Photos from the image-classification dataset "Green-Coffee-Bean-Defects-Classification" in the GitHub repository youralfa/Green-Coffee-Bean-Defects-Classification. Its 17 classes are: broken or chipped or cut, dried cherry pod, floater, foreign matter, full black, full sour, fungus damaged, hull or husk, immature or unripe, parchment or pergamino, partial black, partial sour, severe insect damage, shell, slight insect damage, specialty, withered.

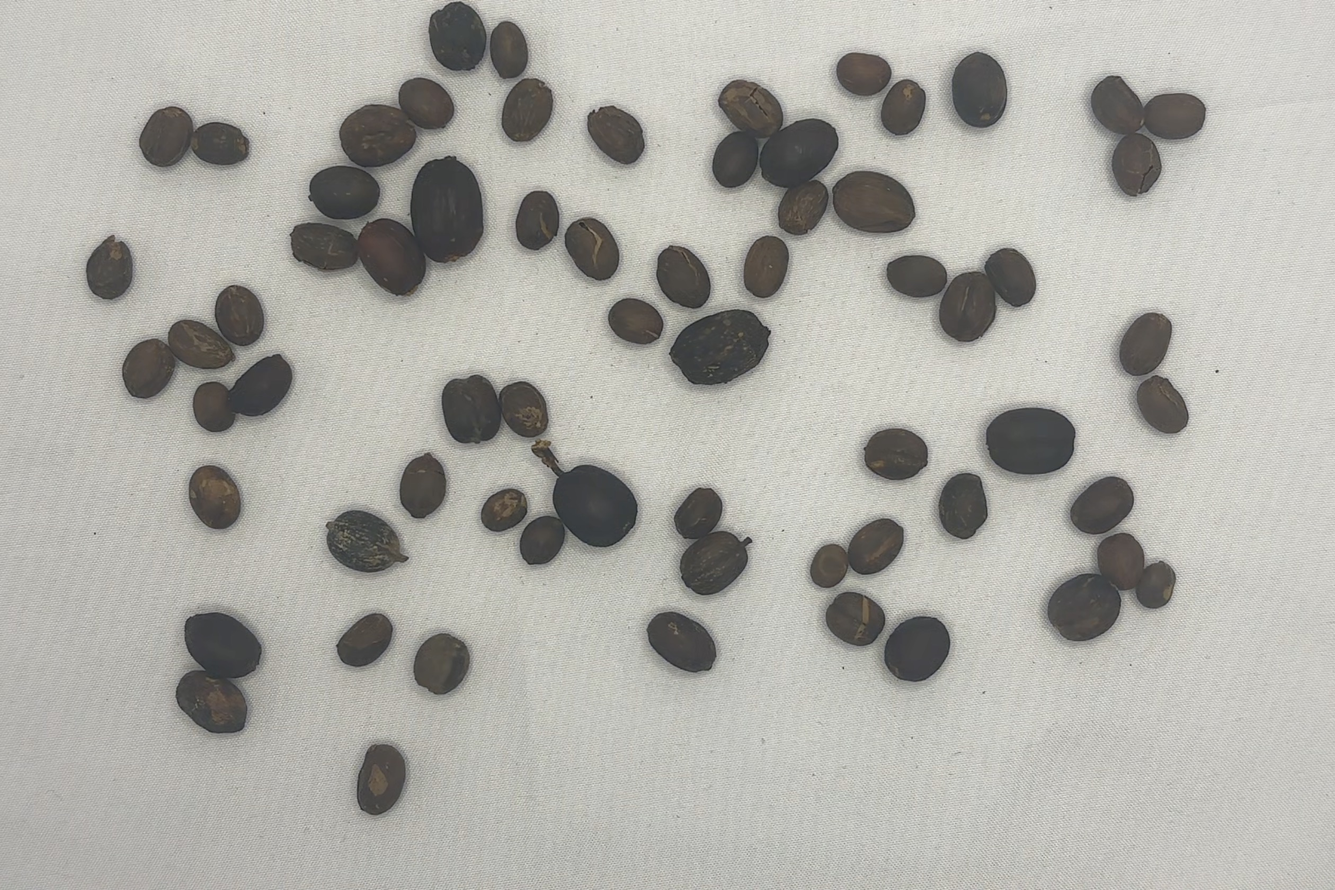
Label: dried cherry pod

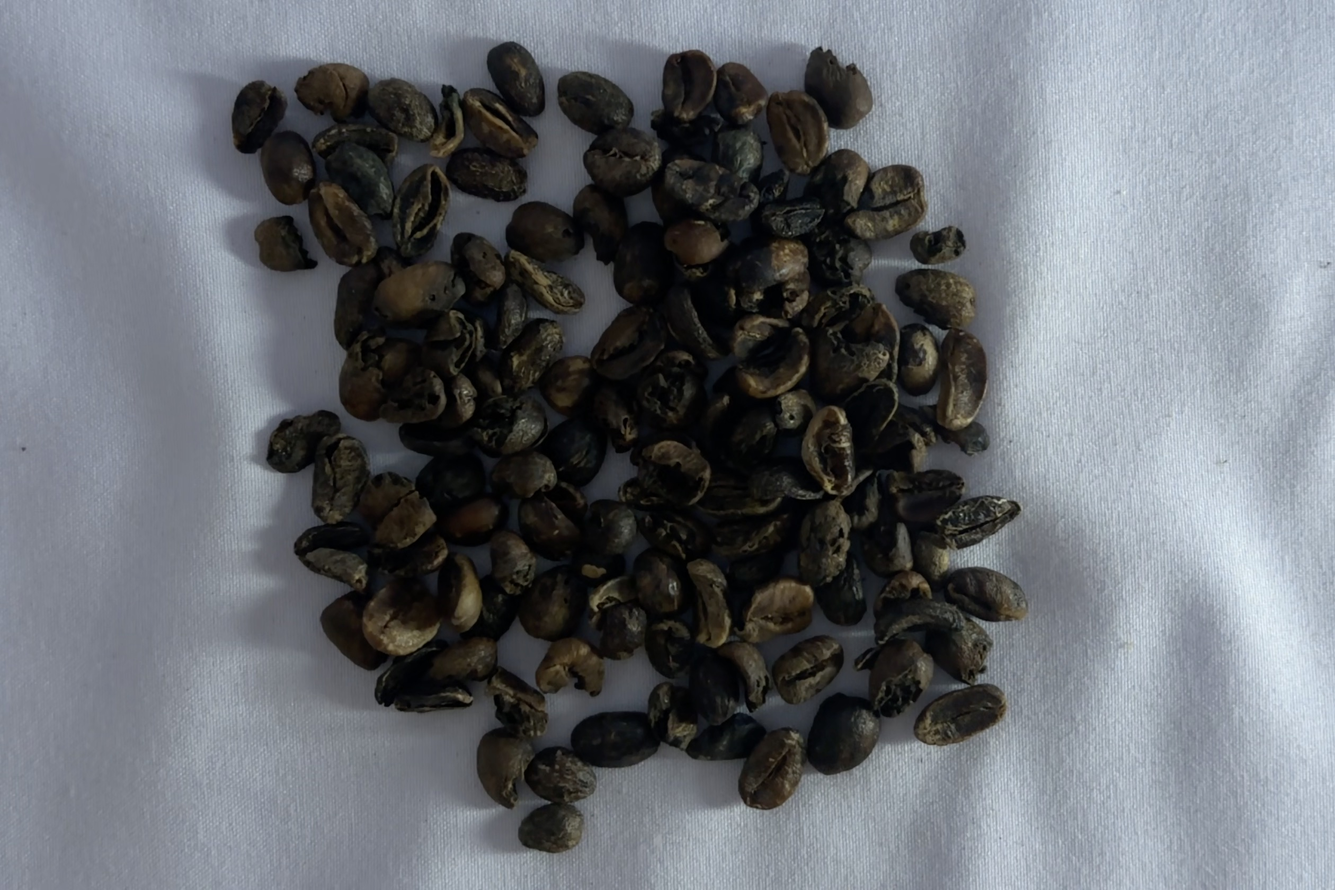
Label: full black

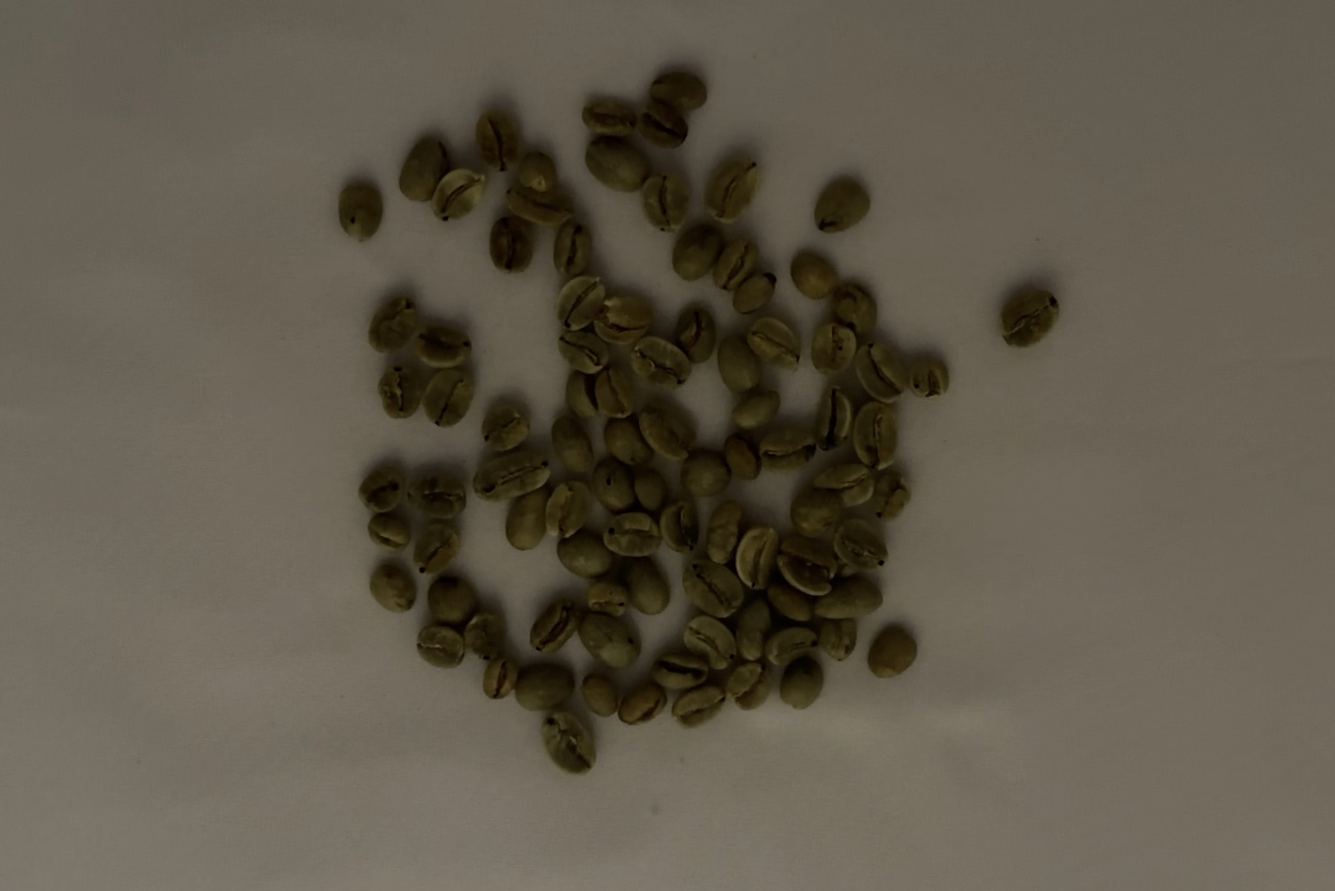
Label: slight insect damage

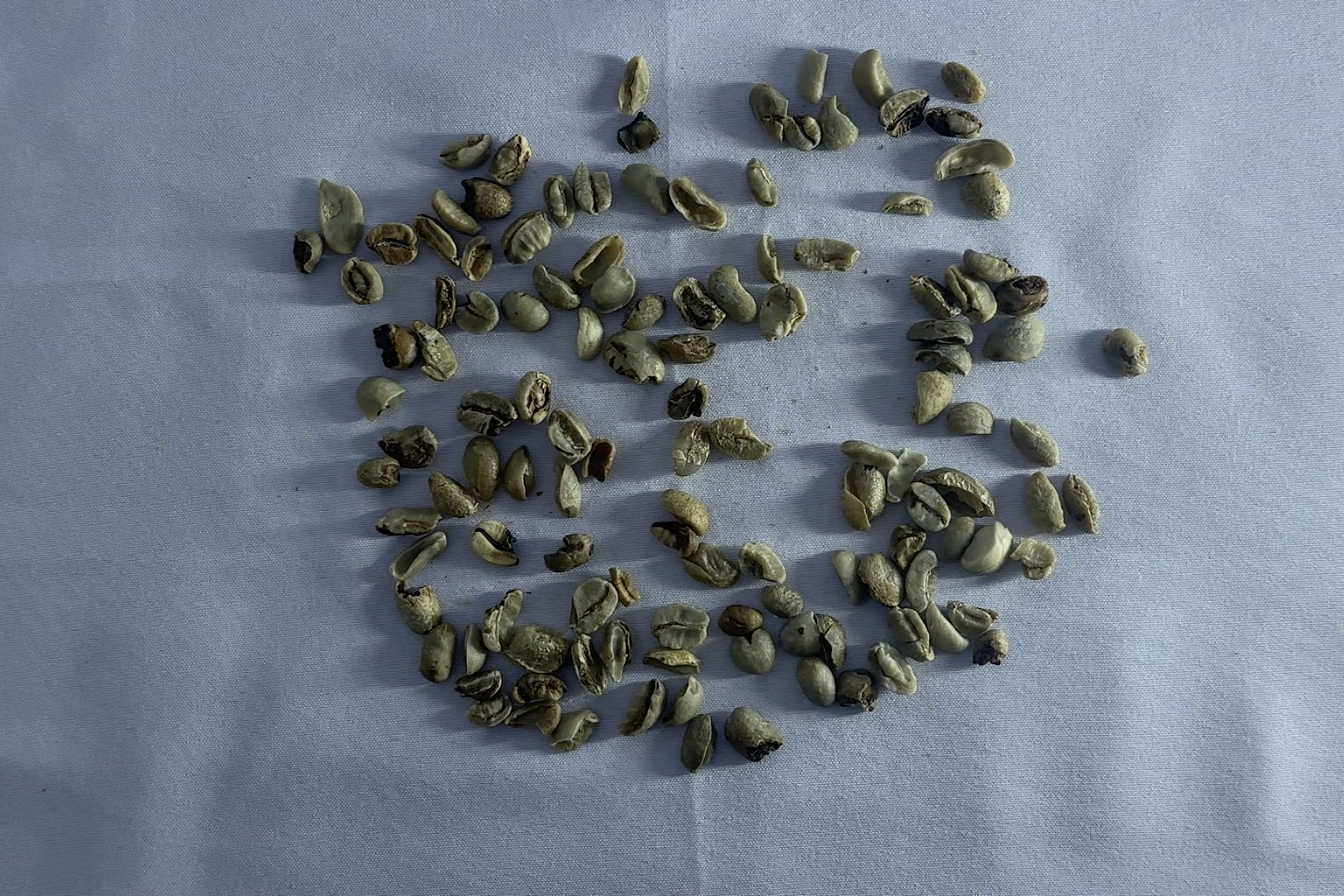
Label: broken or chipped or cut

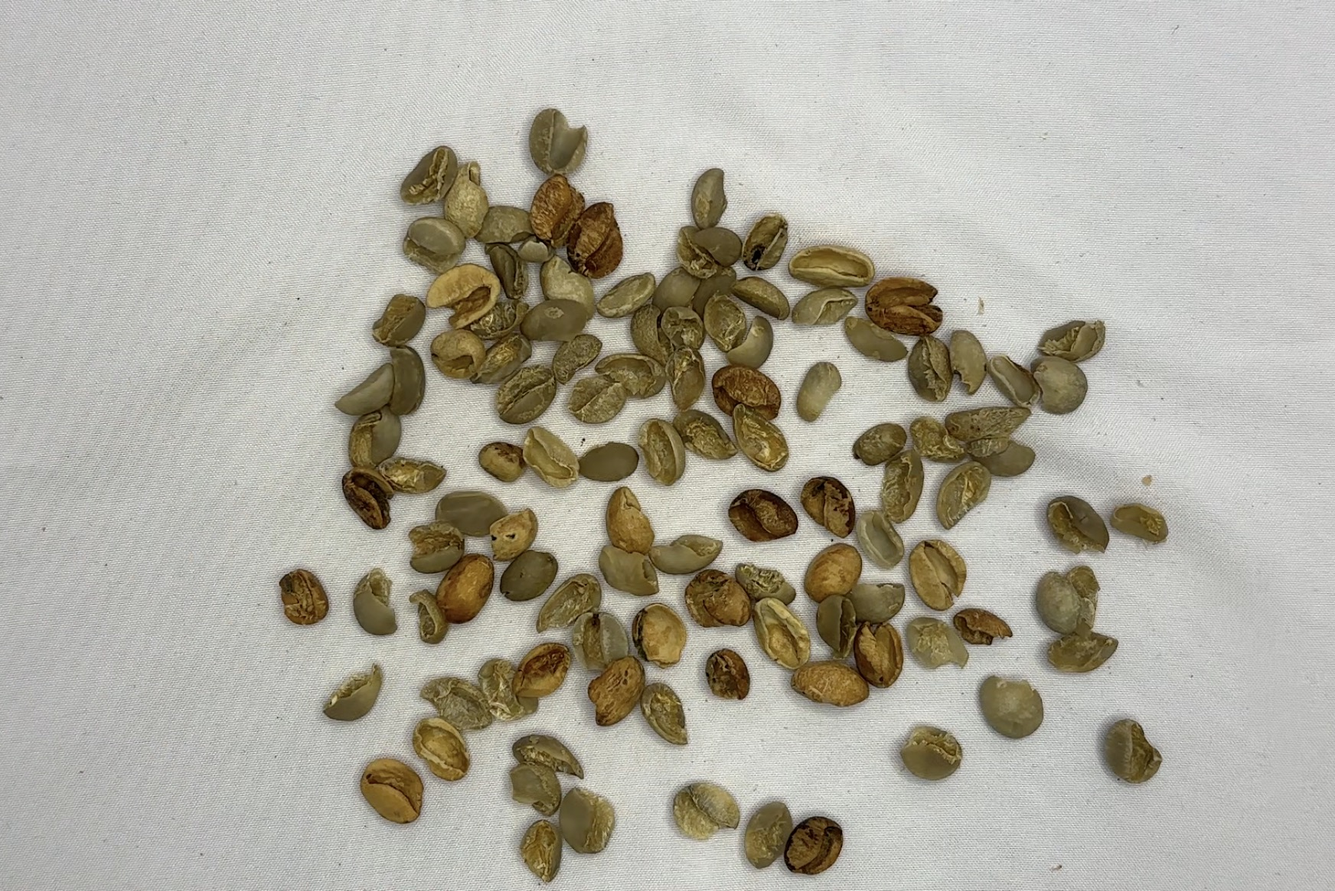
Label: shell

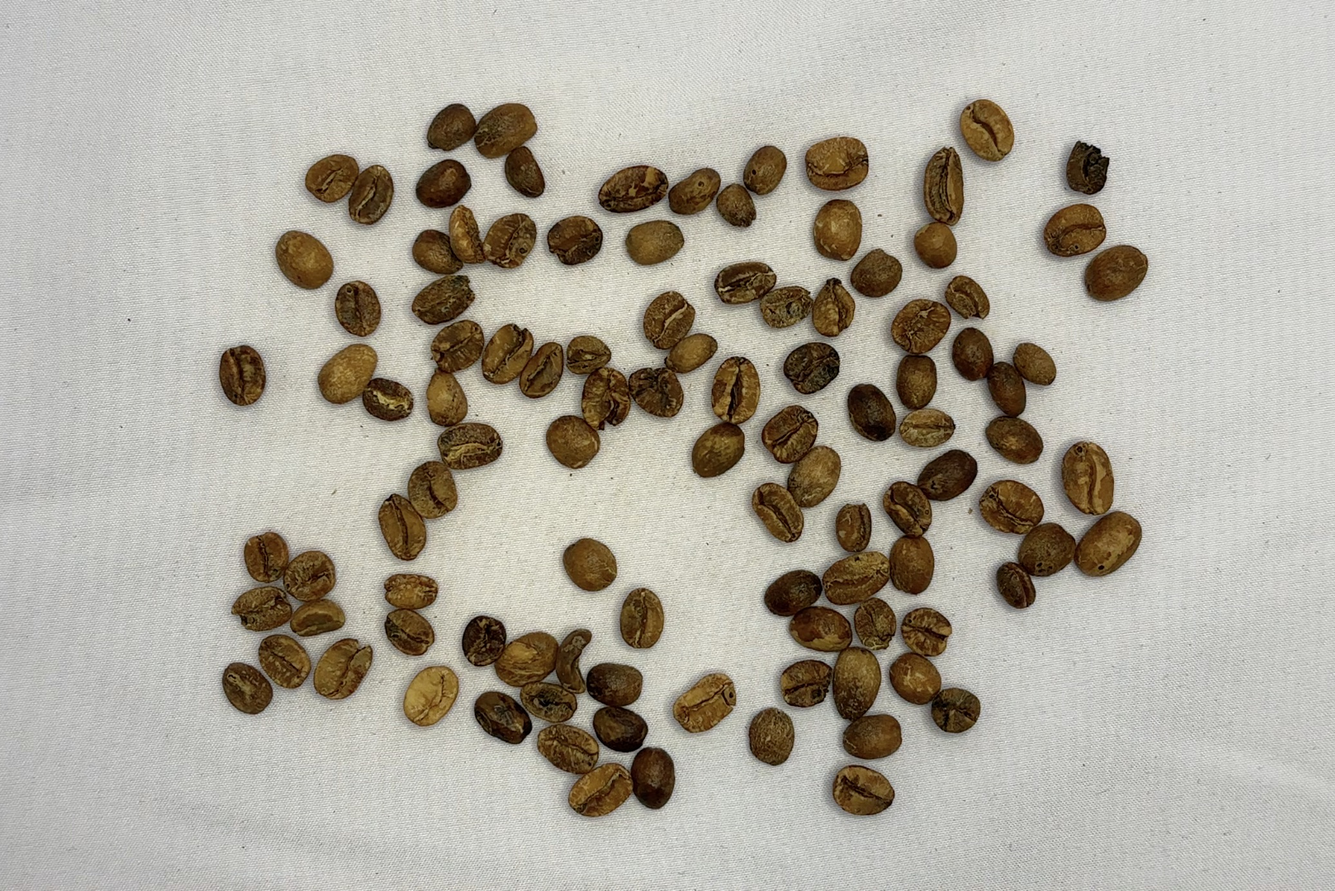
Label: full sour
